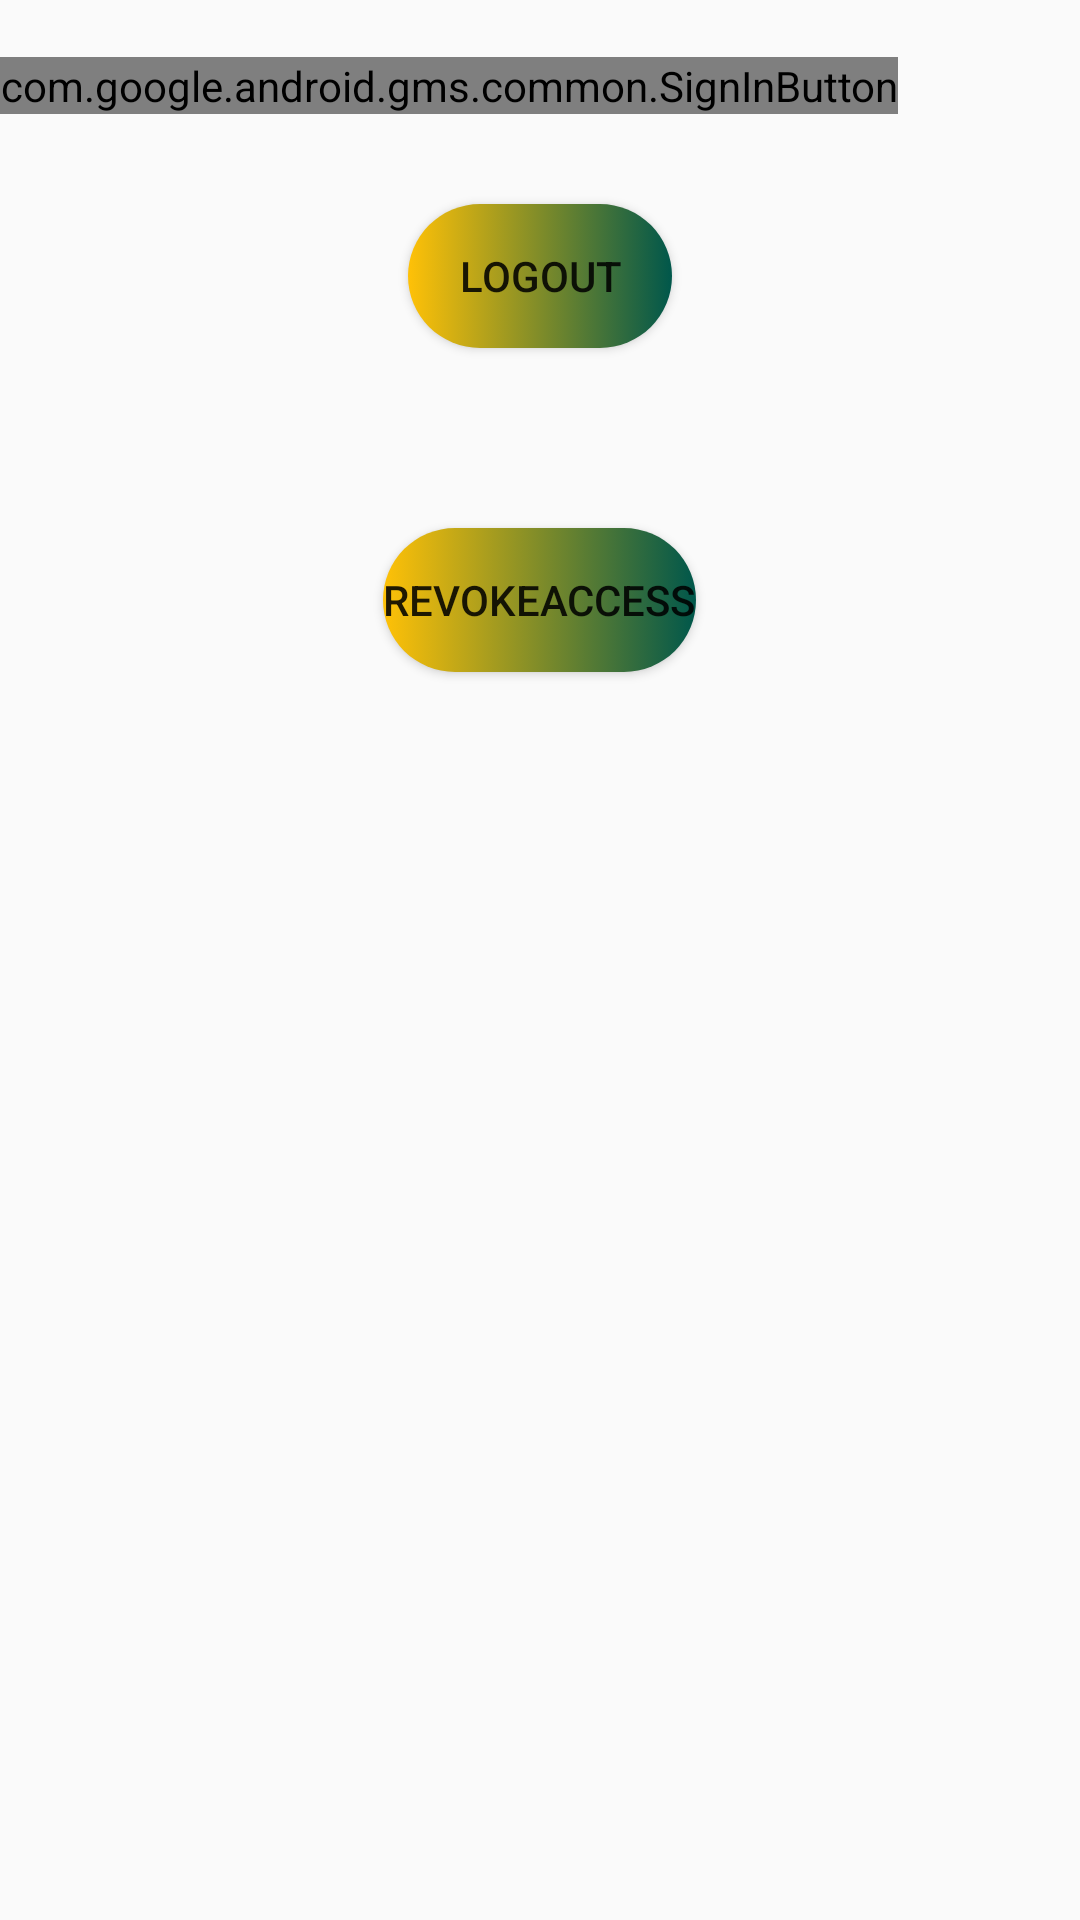

Layout XML and referenced resources for this Android screen:
<!-- AndroidManifest.xml: application theme AppTheme -->
<!-- res/layout/activity_sign_in.xml -->
<?xml version="1.0" encoding="utf-8"?>
<LinearLayout xmlns:android="http://schemas.android.com/apk/res/android"
    xmlns:app="http://schemas.android.com/apk/res-auto"
    xmlns:tools="http://schemas.android.com/tools"
    android:layout_width="match_parent"
    android:layout_height="match_parent"
    android:orientation="vertical"
    tools:context=".GoogleService.SignInActivity">


    <TextView
        android:id="@+id/tv_user_info"
        android:layout_width="match_parent"
        android:layout_height="wrap_content"
        ></TextView>

    <com.google.android.gms.common.SignInButton
        android:id="@+id/sign_in_button"
        android:layout_width="wrap_content"
        android:layout_height="wrap_content" />

    <Button
        android:id="@+id/btn_logout"
        android:layout_width="wrap_content"
        android:layout_height="wrap_content"
        android:layout_gravity="center"
        android:layout_margin="30dp"
        android:background="@drawable/btn_background"
        android:text="Logout" />

    <Button
        android:id="@+id/btn_revoke"
        android:layout_width="wrap_content"
        android:layout_height="wrap_content"
        android:layout_gravity="center"
        android:layout_margin="30dp"
        android:background="@drawable/btn_background"
        android:text="RevokeAccess" />




</LinearLayout>
<!-- resources referenced by this layout -->
<resources>
  <!-- drawable btn_background (drawable) -->
  <?xml version="1.0" encoding="utf-8"?>
  <selector xmlns:android="http://schemas.android.com/apk/res/android">
  
  
      <item android:state_pressed="true" android:drawable="@drawable/btn_selected"/>
      <item android:drawable="@drawable/btn_unselected"/>
  </selector>
  <style name="AppTheme" parent="Theme.AppCompat.Light.DarkActionBar">
          
          <item name="colorPrimary">@color/btn_color</item>
          <item name="colorPrimaryDark">@color/colorPrimaryDark</item>
          <item name="colorAccent">@color/colorAccent</item>
          <item name="android:windowAnimationStyle">@style/windowAnimation</item>
      </style>
  <!-- drawable btn_selected (drawable) -->
  <?xml version="1.0" encoding="utf-8"?>
  <shape xmlns:android="http://schemas.android.com/apk/res/android"
      android:shape="rectangle">
  
      <gradient
          android:startColor="@color/colorPrimaryDark"
          android:endColor="@color/btn_color"/>
      <corners
          android:radius="10dp"/>
  
      <stroke
          android:color="@color/colorAccent"
          android:width="3dp"/>
  
  
  </shape>
  <!-- drawable btn_unselected (drawable) -->
  <?xml version="1.0" encoding="utf-8"?>
  <shape xmlns:android="http://schemas.android.com/apk/res/android"
      android:shape="rectangle">
  
      <gradient
          android:endColor="@color/colorPrimaryDark"
          android:startColor="@color/btn_color"/>
      <corners
          android:radius="100dp"/>
  
  
  </shape>
  <color name="btn_color">#FFC107</color>
  <color name="colorPrimaryDark">#00574B</color>
  <color name="colorAccent">#D81B60</color>
  <style name="windowAnimation">
          <item name="android:windowExitAnimation">@android:anim/slide_out_right</item>
          <item name="android:windowEnterAnimation">@android:anim/slide_in_left</item>
      </style>
</resources>
